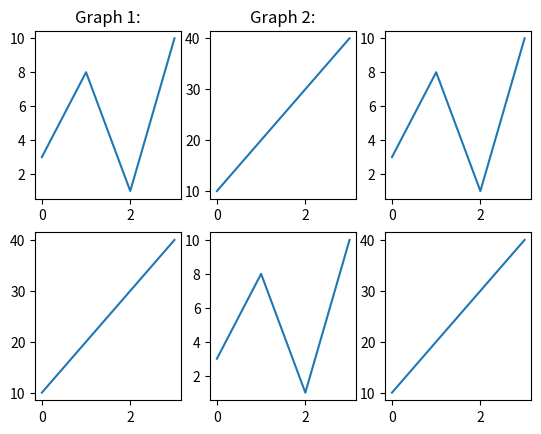

Python code for this plot:
import matplotlib.pyplot as plt
import numpy as np

x = np.array([0, 1, 2, 3])
y = np.array([3, 8, 1, 10])

plt.subplot(2, 3, 1)
plt.title("Graph 1:")
plt.plot(x,y)


x = np.array([0, 1, 2, 3])
y = np.array([10, 20, 30, 40])

plt.subplot(2, 3, 2)
plt.plot(x,y)
plt.title("Graph 2:")

x = np.array([0, 1, 2, 3])
y = np.array([3, 8, 1, 10])

plt.subplot(2, 3, 3)
plt.plot(x,y)

x = np.array([0, 1, 2, 3])
y = np.array([10, 20, 30, 40])

plt.subplot(2, 3, 4)
plt.plot(x,y)

x = np.array([0, 1, 2, 3])
y = np.array([3, 8, 1, 10])

plt.subplot(2, 3, 5)
plt.plot(x,y)

x = np.array([0, 1, 2, 3])
y = np.array([10, 20, 30, 40])

plt.subplot(2, 3, 6)
plt.plot(x,y)

plt.show()